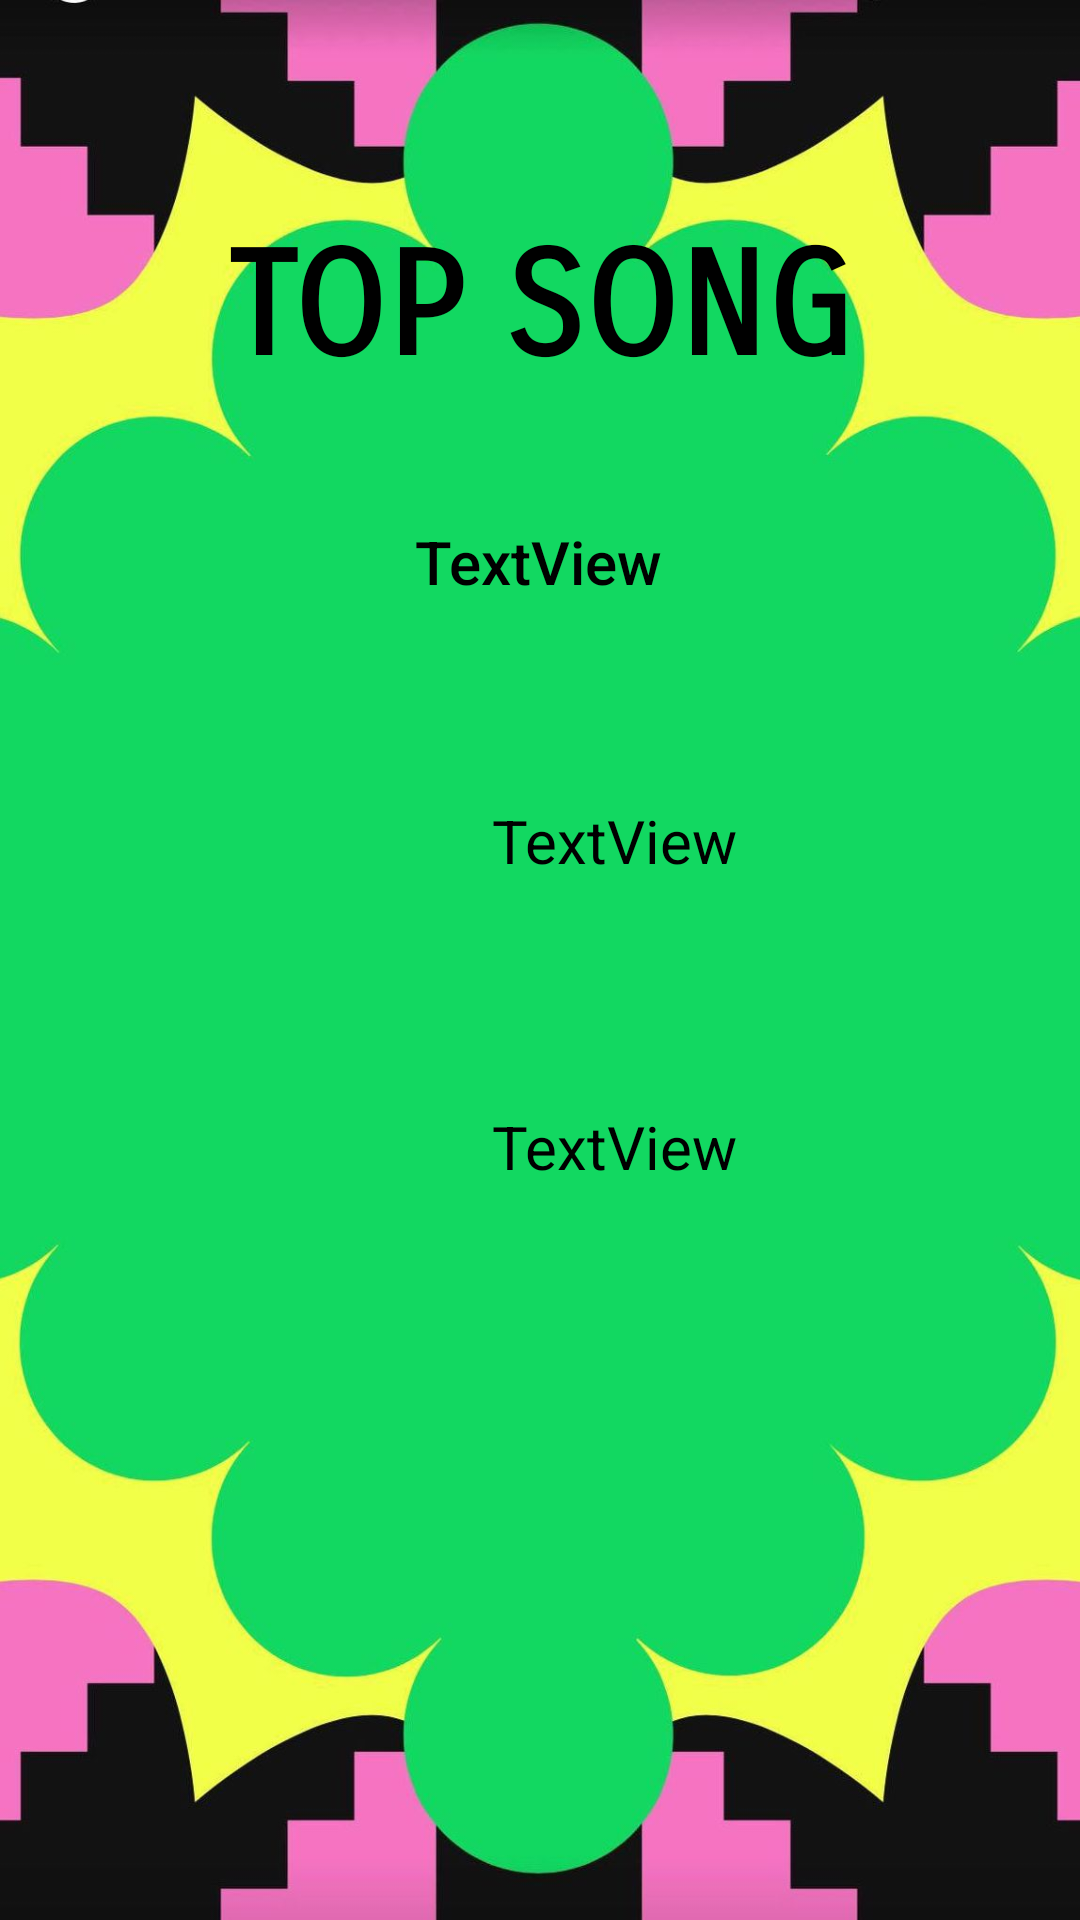

Write the Android layout XML for this screen, with the resource values it uses.
<!-- AndroidManifest.xml: application theme light_mode -->
<!-- res/layout/wrapped_second_page.xml -->
<?xml version="1.0" encoding="utf-8"?>
<androidx.constraintlayout.widget.ConstraintLayout xmlns:android="http://schemas.android.com/apk/res/android"
    xmlns:app="http://schemas.android.com/apk/res-auto"
    xmlns:tools="http://schemas.android.com/tools"
    android:layout_width="match_parent"
    android:layout_height="match_parent"
    android:background="@drawable/intro_background">

    <TextView
        android:id="@+id/top_artist_title"
        android:layout_width="wrap_content"
        android:layout_height="wrap_content"
        android:layout_marginStart="176dp"
        android:layout_marginEnd="177dp"
        android:layout_marginBottom="350dp"
        android:fontFamily="sans-serif-smallcaps"
        android:lineSpacingExtra="10sp"
        android:text="TOP SONG"
        android:textAlignment="center"
        android:textAllCaps="false"
        android:textSize="48sp"
        android:textStyle="bold"
        android:typeface="normal"
        app:layout_constraintBottom_toBottomOf="parent"
        app:layout_constraintEnd_toEndOf="parent"
        app:layout_constraintStart_toStartOf="parent"
        app:layout_constraintTop_toTopOf="parent"
        app:layout_constraintVertical_bias="0.318" />

    <ImageView
        android:id="@+id/artist_pfp"
        android:layout_width="wrap_content"
        android:layout_height="wrap_content"
        android:layout_marginBottom="450dp"
        tools:src="@tools:sample/avatars"
        app:layout_constraintBottom_toBottomOf="parent"
        app:layout_constraintEnd_toEndOf="parent"
        app:layout_constraintStart_toStartOf="parent"
        app:layout_constraintTop_toBottomOf="@+id/top_artist_title" />

    <TextView
        android:id="@+id/song_name"
        android:layout_width="wrap_content"
        android:layout_height="wrap_content"
        android:layout_marginStart="176dp"
        android:layout_marginTop="13dp"
        android:layout_marginEnd="177dp"
        android:fontFamily="sans-serif-medium"
        android:text="TextView"
        android:textSize="20sp"
        app:layout_constraintEnd_toEndOf="parent"
        app:layout_constraintStart_toStartOf="parent"
        app:layout_constraintTop_toBottomOf="@+id/artist_pfp"
        tools:text="Song Name" />

    <TextView
        android:id="@+id/total_minutes"
        android:layout_width="wrap_content"
        android:layout_height="wrap_content"
        android:layout_marginStart="164dp"
        android:layout_marginTop="66dp"
        android:text="TextView"
        android:textSize="20sp"
        app:layout_constraintStart_toStartOf="parent"
        app:layout_constraintTop_toBottomOf="@+id/song_name" />

    <TextView
        android:id="@+id/peak_listening_month"
        android:layout_width="wrap_content"
        android:layout_height="wrap_content"
        android:layout_marginStart="164dp"
        android:layout_marginTop="75dp"
        android:text="TextView"
        android:textSize="20sp"
        app:layout_constraintStart_toStartOf="parent"
        app:layout_constraintTop_toBottomOf="@+id/total_minutes" />

</androidx.constraintlayout.widget.ConstraintLayout>
<!-- resources referenced by this layout -->
<resources>
  <!-- drawable intro_background: jpeg bitmap (drawable, 74109 bytes) -->
</resources>
